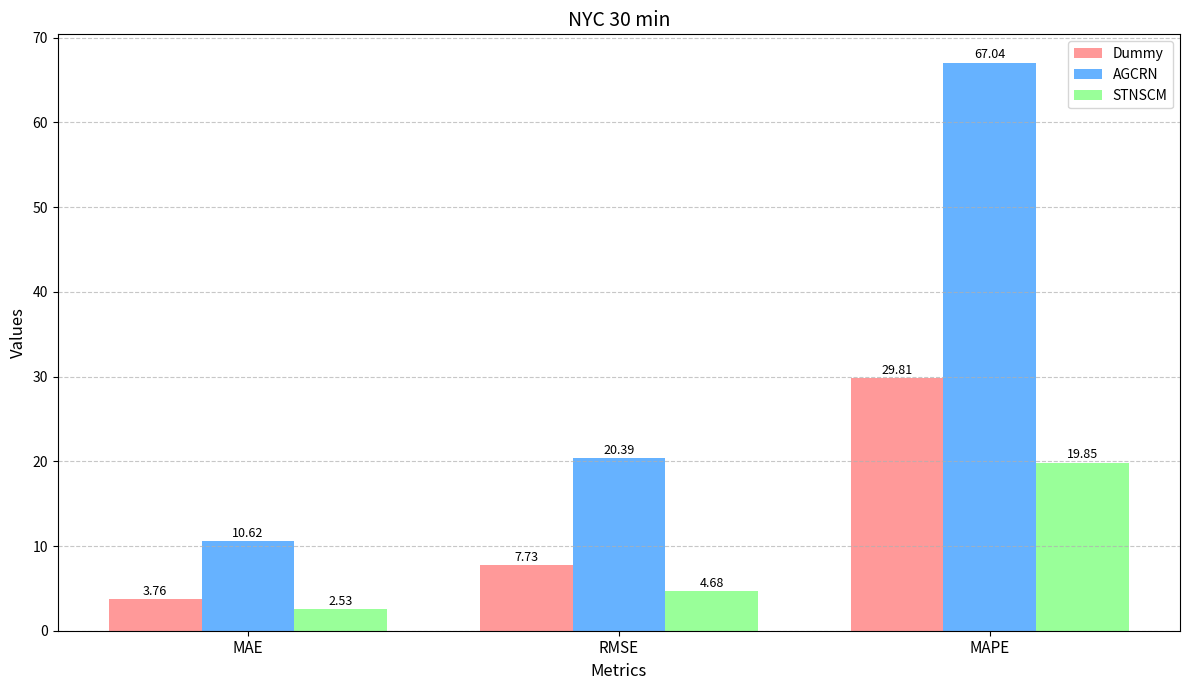
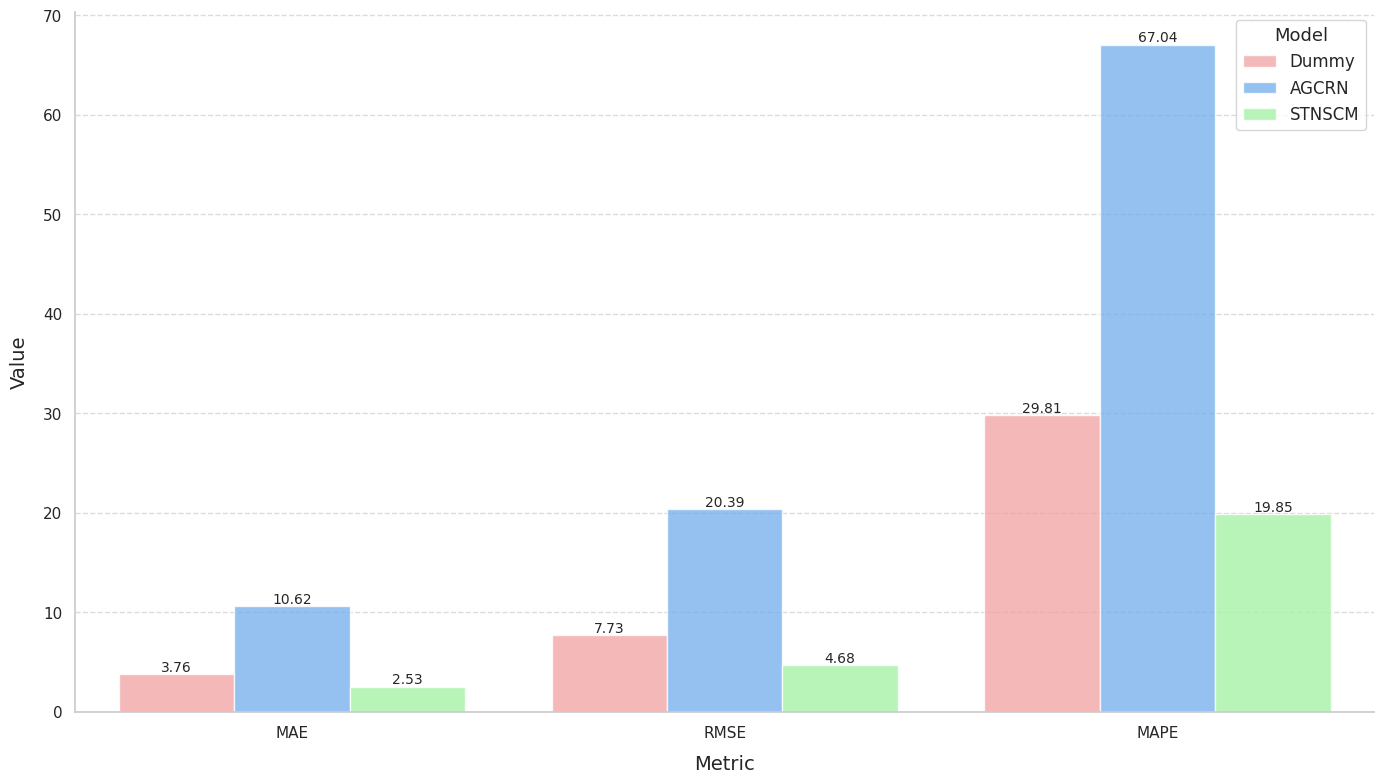
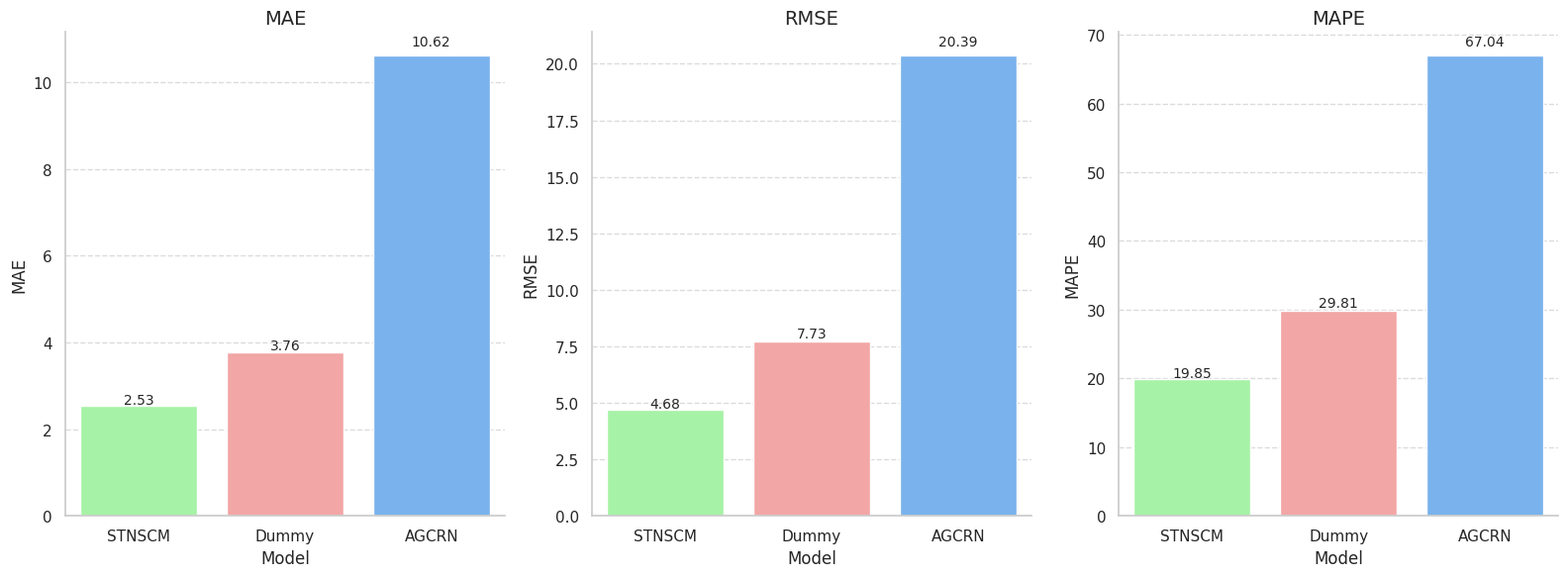

The script that saved these images, in order:
import matplotlib.pyplot as plt
import numpy as np
import pandas as pd
from matplotlib.path import Path
from matplotlib.spines import Spine
from matplotlib.transforms import Affine2D
import seaborn as sns

# Metrics
metrics = ['MAE', 'RMSE', 'MAPE']

# 3 models
dummy = [3.7620, 7.7303, 29.8141]  # Modello dummy non ha dati
agcrn = [10.6209, 20.3866, 67.0415]
stnscm = [2.5289, 4.6835, 19.8475]


# Bar graph
plt.figure(figsize=(12, 7))

x = np.arange(len(metrics))
width = 0.25  # Ridotto per fare spazio al terzo modello

# Creare le tre barre, una per ogni modello
plt.bar(x - width, dummy, width, label='Dummy', color='#FF9999')
plt.bar(x, agcrn, width, label='AGCRN', color='#66B2FF')
plt.bar(x + width, stnscm, width, label='STNSCM', color='#99FF99')

plt.xlabel('Metrics', fontsize=12)
plt.ylabel('Values', fontsize=12)
plt.title('NYC 30 min', fontsize=14)
plt.xticks(x, metrics, fontsize=11)
plt.legend(fontsize=10)

# Add values above bars
for i in range(len(metrics)):
    plt.text(i - width, dummy[i] + 0.5, f'{dummy[i]:.2f}', ha='center', fontsize=9)
    plt.text(i, agcrn[i] + 0.5, f'{agcrn[i]:.2f}', ha='center', fontsize=9)
    plt.text(i + width, stnscm[i] + 0.5, f'{stnscm[i]:.2f}', ha='center', fontsize=9)

plt.tight_layout()
plt.grid(axis='y', linestyle='--', alpha=0.7)
plt.show()


# Bar graph with seaborn
data = []
for i, metric in enumerate(metrics):
    data.append({'Metric': metric, 'Value': dummy[i], 'Model': 'Dummy'})
    data.append({'Metric': metric, 'Value': agcrn[i], 'Model': 'AGCRN'})
    data.append({'Metric': metric, 'Value': stnscm[i], 'Model': 'STNSCM'})

df = pd.DataFrame(data)

# Impostazione dello stile di Seaborn
sns.set_theme(style="whitegrid")
plt.figure(figsize=(14, 8))

# Creazione del grafico a barre con Seaborn
ax = sns.barplot(
    x='Metric', 
    y='Value',
    hue='Model',
    data=df,
    palette={"Dummy": "#FF9999", "AGCRN": "#66B2FF", "STNSCM": "#99FF99"},
    errwidth=0,
    alpha=0.8
)

# plt.title('Confronto delle metriche di errore tra modelli', fontsize=16, pad=20)
plt.xlabel('Metric', fontsize=14, labelpad=10)
plt.ylabel('Value', fontsize=14, labelpad=10)
plt.legend(title='Model', fontsize=12, title_fontsize=13)

# Valori sopra le barre
for container in ax.containers:
    ax.bar_label(container, fmt='%.2f', fontsize=10)

# Personalizzazione dei bordi e dello sfondo
sns.despine(left=False, bottom=False)
plt.tight_layout()
ax.grid(axis='y', linestyle='--', alpha=0.7)
plt.show()


# 3 plot separati -> migliore per me
# Creazione di tre subplot separati, uno per ogni metrica
fig, axes = plt.subplots(1, 3, figsize=(16, 6), sharey=False)
metrics_df = df.pivot(index='Model', columns='Metric', values='Value').reset_index()

# Reorder the models in the desired order: STNSCM, Dummy, AGCRN
model_order = ['STNSCM', 'Dummy', 'AGCRN']
metrics_df['Model'] = pd.Categorical(metrics_df['Model'], categories=model_order, ordered=True)
metrics_df = metrics_df.sort_values('Model')

# Colori personalizzati e coerenti
palette = {"Dummy": "#FF9999", "AGCRN": "#66B2FF", "STNSCM": "#99FF99"}

# Grafico per MAE
sns.barplot(x='Model', y='MAE', data=metrics_df, ax=axes[0], palette=palette, errwidth=0, order=model_order)
axes[0].set_title('MAE', fontsize=14)

# Fix: Aggiungi etichette a tutte le barre nel primo grafico
for p in axes[0].patches:
    height = p.get_height()
    axes[0].text(p.get_x() + p.get_width()/2., height + height*0.02,
                f'{height:.2f}', ha='center', fontsize=10)

# Grafico per RMSE
sns.barplot(x='Model', y='RMSE', data=metrics_df, ax=axes[1], palette=palette, errwidth=0, order=model_order)
axes[1].set_title('RMSE', fontsize=14)

# Fix: Aggiungi etichette a tutte le barre nel secondo grafico
for p in axes[1].patches:
    height = p.get_height()
    axes[1].text(p.get_x() + p.get_width()/2., height + height*0.02,
                f'{height:.2f}', ha='center', fontsize=10)

# Grafico per MAPE
sns.barplot(x='Model', y='MAPE', data=metrics_df, ax=axes[2], palette=palette, errwidth=0, order=model_order)
axes[2].set_title('MAPE', fontsize=14)

# Fix: Aggiungi etichette a tutte le barre nel terzo grafico
for p in axes[2].patches:
    height = p.get_height()
    axes[2].text(p.get_x() + p.get_width()/2., height + height*0.02,
                f'{height:.2f}', ha='center', fontsize=10)

# Personalizzazioni finali
for ax in axes:
    ax.grid(axis='y', linestyle='--', alpha=0.7)
    sns.despine(ax=ax, left=False, bottom=False)

plt.tight_layout()
plt.show()
